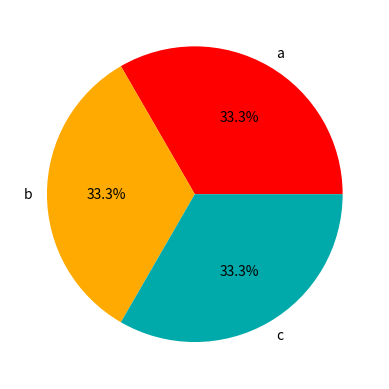

Source code (Python):
import matplotlib.pyplot as plt

arr = []

c = [
'#ff0000',
'#ffaa00',
'#00aaaa',
'#00aa00',
'#aaaa00',
'#ff00ff',
'#00ffaa',
'#ff00aa'
]

l=['a','b','c']
s=[33,33,33]
arr.append([l,s,c])

l=['d','e','f','g']
s=[25,25,25,25]
arr.append([l,s,c])

l=['g','h','i','j','k']
s=[20,20,20,20,20]
arr.append([l,s,c])



class Pie:
    def __init__(self,arr:list):
        self.index = 0
        self.arr = arr
        self.fig, self.ax = plt.subplots()
        self.fig.canvas.mpl_connect('button_press_event',self.on_click)

    def draw_pie(self):
        labels = self.arr[self.index][0]
        sizes = self.arr[self.index][1]
        colors = self.arr[self.index][2]
        self.ax.pie(sizes, labels=labels, colors=colors, autopct='%1.1f%%')

    def on_click(self,event):
        if event.inaxes == self.ax:
            self.ax.clear()
            self.index += 1
            if self.index>len(self.arr)-1:
                self.index = 0
            self.draw_pie()
            plt.draw()

pie = Pie(arr)
pie.draw_pie()
plt.show()

